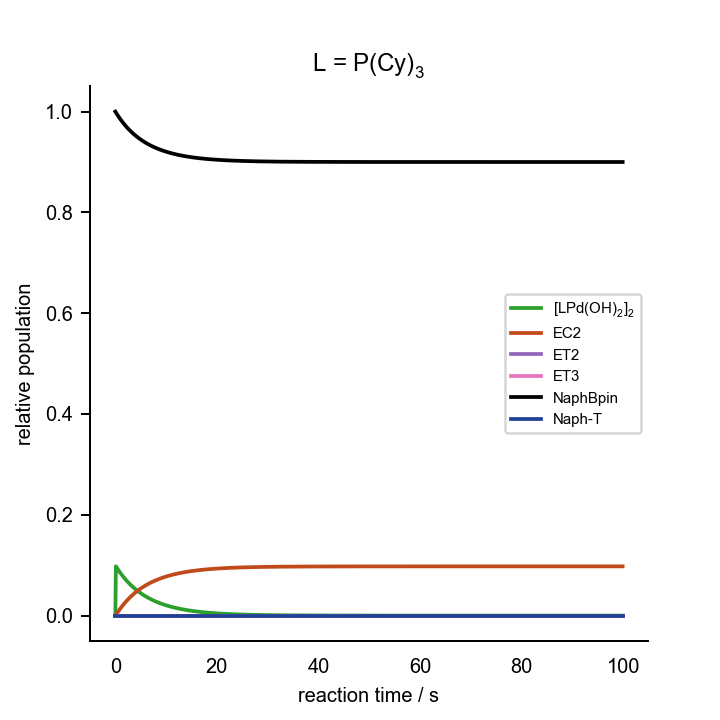

The table this chart was drawn from, first rows:
0.000000000000000000e+00	0.000000000000000000e+00	0.000000000000000000e+00	0.000000000000000000e+00	0.000000000000000000e+00	0.000000000000000000e+00	0.000000000000000000e+00	0.000000000000000000e+00	0.000000000000000000e+00	0.000000000000000000e+00	0.000000000000000000e+00	0.000000000000000000e+00	1.000000000000000021e-03	2.000000000000000042e-02	7.000000000000000666e-02	0.000000000000000000e+00	0.000000000000000000e+00	0.000000000000000000e+00
1.000000000000000056e-01	1.958338263659278877e-03	2.730317061396061538e-09	5.020807521628125766e-16	2.763424590746726088e-05	5.477723366679113257e-06	5.938577535687160260e-22	8.526703101581246243e-07	2.374584622270627354e-08	5.140334512140100449e-11	3.916776700156370198e-10	1.978088878733318163e-19	3.835088754948179268e-06	1.996600798923930248e-02	6.999452143302598017e-02	5.478566974240875203e-06	1.344136300660103912e-12	4.505857552465936077e-10
2.000000000000000111e-01	1.926091732647892225e-03	2.680988073001895672e-09	4.930095948518123529e-16	5.770932741566242542e-05	7.915517625104071282e-06	8.581469353815959535e-22	8.372650063461440591e-07	2.331682697448072443e-08	5.047463437098183959e-11	4.503074126894581417e-10	2.274196807411149317e-19	3.709829362610004789e-06	1.993351016849165963e-02	6.999208280918618741e-02	7.917190813993731227e-06	3.937636443057165089e-12	1.218943840296313750e-09
3.000000000000000444e-01	1.894422982608001032e-03	2.632685913650193478e-09	4.841272621668115210e-16	8.778864464035923449e-05	9.762483326193203127e-06	1.058382477658467683e-21	8.221803783452242810e-07	2.289673816327369936e-08	4.956525558252716450e-11	4.531993706582327797e-10	2.288813513268689788e-19	3.588838437072127226e-06	1.990159862405052604e-02	6.999023502804294083e-02	9.764971957212524294e-06	7.337062686048052634e-12	2.028094585739297043e-09
4.000000000000000222e-01	1.863320100505918165e-03	2.585384717748722864e-09	4.754289976579484910e-16	1.176040126923850332e-04	1.129898857137686093e-05	1.224959995370470253e-21	8.074083484039343337e-07	2.248535483338890367e-08	4.867472179828251158e-11	4.468848949829194965e-10	2.256934687045672567e-19	3.471961796981517505e-06	1.987026118089785243e-02	6.998869772134182210e-02	1.130227865832763537e-05	1.137970500859376167e-11	2.831822350549114102e-09
5.000000000000000000e-01	1.832771505097881021e-03	2.539059466517853380e-09	4.669102005966312716e-16	1.470577436820921975e-04	1.263459887483008049e-05	1.369757841157145564e-21	7.929411032280274991e-07	2.208245939394554382e-08	4.780256199695786051e-11	4.391666120439495822e-10	2.217965688583162413e-19	3.359051389928651674e-06	1.983948596927742614e-02	6.998736132335835192e-02	1.263867664178852338e-05	1.597021221302056331e-11	3.622630133953802860e-09
6.000000000000000888e-01	1.802765905943052140e-03	2.493685913914997943e-09	4.585664123536742200e-16	1.761048359433400553e-04	1.382589745937163003e-05	1.498910385656482465e-21	7.787710708468532125e-07	2.168784097463568209e-08	4.694831970348317946e-11	4.313508207312185596e-10	2.178503698494829691e-19	3.249964911678861431e-06	1.980926141521429859e-02	6.998616925063780303e-02	1.383074936234308869e-05	2.104347590572749789e-11	4.399508674588226835e-09
7.000000000000000666e-01	1.773292289268023694e-03	2.449240550849152889e-09	4.503933098186680971e-16	2.047227571472524292e-04	1.490671137943471999e-05	1.616084929506966212e-21	7.648909094376629072e-07	2.130129511449462605e-08	4.611155231641992680e-11	4.236530244613526127e-10	2.139637089444451015e-19	3.144565543080184776e-06	1.977957623127144307e-02	6.998508767588490498e-02	1.491232411524634413e-05	2.655117415994334974e-11	5.162531612771207143e-09
8.000000000000000444e-01	1.744339909075812156e-03	2.405700577596649244e-09	4.423867003274787711e-16	2.329003500112227464e-04	1.589921432772861790e-05	1.723685394618773790e-21	7.512934987111193470e-07	2.092262352199768609e-08	4.529183058905376025e-11	4.161058663278623962e-10	2.101530739877353821e-19	3.042721718415132445e-06	1.975041940810920438e-02	6.998409442516305423e-02	1.590557483707771263e-05	3.245549510515198861e-11	5.911947987436154912e-09
9.000000000000000222e-01	1.715898279028400635e-03	2.363043877821556636e-09	4.345425168848332470e-16	2.606328672772446030e-04	1.681890013204145133e-05	1.823391517088488688e-21	7.379719317979518350e-07	2.055163384911322359e-08	4.448873814046904067e-11	4.087115355368480150e-10	2.064195727085760761e-19	2.944306904000744937e-06	1.972178020608053930e-02	6.998317400440069724e-02	1.682599559947452834e-05	3.872573400155789564e-11	6.648030163305018062e-09
1.000000000000000000e+00	1.687957164644919138e-03	2.321248993900890164e-09	4.268568136268464669e-16	2.879194465472896839e-04	1.767711596889816751e-05	1.916433481105404676e-21	7.249195075430794827e-07	2.018813947670325378e-08	4.370187099109462768e-11	4.014672215445814157e-10	2.027617877417753411e-19	2.849199389702047142e-06	1.969364814703943728e-02	6.998231506617912101e-02	1.768493382104234534e-05	4.533626958922325875e-11	7.371048652804000913e-09
1.100000000000000089e+00	1.660506576116785532e-03	2.280295103660989477e-09	4.193257615430489343e-16	3.147617024127263895e-04	1.848247799389149431e-05	2.003745392025617800e-21	7.121297232404526021e-07	1.983195931219748663e-08	4.293083712477759668e-11	3.943693868475521050e-10	1.991779345043612369e-19	2.757282089353907291e-06	1.966601300676218064e-02	6.998150899410354731e-02	1.849100589663674502e-05	5.226527110164591951e-11	8.081268087055888137e-09
1.200000000000000178e+00	1.633536761017343646e-03	2.240161997587798297e-09	4.119456442855634014e-16	3.411628864190695450e-04	1.924171890552466344e-05	2.086057163516230803e-21	6.995962675158851541e-07	1.948291759138873221e-08	4.217525605975632058e-11	3.874144744782783577e-10	1.956662185034665684e-19	2.668442349619270799e-06	1.963886480727607131e-02	6.998074905523962719e-02	1.925094476055736075e-05	5.949382722560741024e-11	8.778946730743457814e-09
1.300000000000000044e+00	1.607038197544717216e-03	2.200830057394079974e-09	4.047128542278077768e-16	3.671273584628605472e-04	1.996022371371855908e-05	2.163952601956260524e-21	6.873130136336602152e-07	1.914084369202987718e-08	4.143475844516931506e-11	3.805990195742976879e-10	1.922248916851038300e-19	2.582571768445784260e-06	1.961219380973974399e-02	6.998002986434553874e-02	1.997013565464901314e-05	6.700533480895163706e-11	9.464336575827414454e-09
1.400000000000000133e+00	1.581001587774372424e-03	2.162280235106272872e-09	3.976238886187562057e-16	3.926602399879076640e-04	2.064238364970362287e-05	2.237907774955428670e-21	6.752740129654082164e-07	1.880557195194998712e-08	4.070898566733927125e-11	3.739196624811141050e-10	1.888522590548029138e-19	2.499566020579776420e-06	1.958599050734699185e-02	6.997934702996223832e-02	2.065297003794583418e-05	7.478505380609986457e-11	1.013768352568262912e-08
1.500000000000000000e+00	1.555417851395140497e-03	2.124494033428225579e-09	3.906753459720051898e-16	4.177671784735888672e-04	2.129183831769590447e-05	2.308317263802422127e-21	6.634734888577634234e-07	1.847694149827587783e-08	3.999758948009414285e-11	3.673731463518924429e-10	1.855466774685157332e-19	2.419324692441657445e-06	1.956024561873270437e-02	6.997869691226199507e-02	2.130308773819796896e-05	8.281977644679411604e-11	1.079922757902383063e-08
1.600000000000000089e+00	1.530278119592123464e-03	2.087453486740840867e-09	3.838639225717803504e-16	4.424541830174690753e-04	2.191164665226504065e-05	2.375512697507390655e-21	6.519058306986009381e-07	1.815479608218394471e-08	3.930023164705583700e-11	3.609563127070359926e-10	1.823065533930799317e-19	2.341751123286853649e-06	1.953495008153815354e-02	6.997807645209105920e-02	2.192354790916199364e-05	9.109757364197238102e-11	1.144920301036930853e-08
1.700000000000000178e+00	1.505573728872110521e-03	2.051141142512946704e-09	3.771864090545625578e-16	4.667275067293959168e-04	2.250441069102109449e-05	2.439776171400176504e-21	6.405655881117065540e-07	1.783898391722865507e-08	3.861658359167028183e-11	3.546660971574735177e-10	1.791303407492038266e-19	2.266752253103768271e-06	1.951009504593221450e-02	6.997748304719693391e-02	2.251695280325536407e-05	9.960759789819076716e-11	1.208783853898851818e-08
1.800000000000000044e+00	1.481296215476346403e-03	2.015540043985454236e-09	3.706396872248600095e-16	4.905935613435303579e-04	2.307236719107862461e-05	2.501350179568183892e-21	6.294474655490891917e-07	1.752935752874492744e-08	3.794632607120788912e-11	3.484995254240899059e-10	1.760165389039009164e-19	2.194238478004945532e-06	1.948567186873496893e-02	6.997691446061216070e-02	2.308553938802748498e-05	1.083399258573665135e-10	1.271535749736473145e-08
1.900000000000000133e+00	1.457437309685715669e-03	1.980633713155670667e-09	3.642207269261759186e-16	5.140588539007433710e-04	2.361745670855110220e-05	2.560445103988301492e-21	6.185463169770271667e-07	1.722577360586091427e-08	3.728914885641427456e-11	3.424537097647869278e-10	1.729636908686398751e-19	2.124123511686979265e-06	1.946167210744570789e-02	6.997636875157449421e-02	2.363124842568034768e-05	1.172854325642466654e-10	1.333197798670840148e-08
2.000000000000000000e+00	1.433988930440438427e-03	1.946406134569471466e-09	3.579265830605356714e-16	5.371299392729312564e-04	2.414137671098203074e-05	2.617244972617727539e-21	6.078571408144121134e-07	1.692809286053692287e-08	3.664475042636949482e-11	3.365258456236177443e-10	1.699703816095471248e-19	2.056324252657471207e-06	1.943808751459706607e-02	6.997584422241460989e-02	2.415577758554392934e-05	1.264356887201471350e-10	1.393791302735853970e-08
2.100000000000000089e+00	1.410943180304037115e-03	1.912841740016625586e-09	3.517543927740941041e-16	5.598133843807125230e-04	2.464562291020821200e-05	2.671911940423661410e-21	5.973750751531397400e-07	1.663617989445904495e-08	3.601283768035070597e-11	3.307132084939120558e-10	1.670352364655682290e-19	1.990760658049739758e-06	1.941491003246658895e-02	6.997533937722315300e-02	2.466062277699992015e-05	1.357828753574134795e-10	1.453337070765839302e-08
2.200000000000000178e+00	1.388292340182221106e-03	1.879925393234188182e-09	3.457013726442276130e-16	5.821157407696429115e-04	2.513152193286461418e-05	2.724589831298623976e-21	5.870953929810251651e-07	1.634990306600304693e-08	3.539312564984613772e-11	3.250131510126024203e-10	1.641569196832728490e-19	1.927355621835911635e-06	1.939213178755189171e-02	6.997485288918006696e-02	2.514711082005118624e-05	1.453197133292548528e-10	1.511855432204086249e-08
2.300000000000000266e+00	1.366028864586983855e-03	1.847642375713634330e-09	3.397648160695926814e-16	6.040435235431627784e-04	2.560025743008404036e-05	2.775406968697641684e-21	5.770134977494082539e-07	1.606913436679751250e-08	3.478533723134896916e-11	3.194231001891880709e-10	1.613341330195694337e-19	1.866034858909158401e-06	1.936974508560292824e-02	6.997438357444503432e-02	2.561642555509346302e-05	1.550394037923666611e-10	1.569366250524853847e-08
2.400000000000000355e+00	1.344145377004320055e-03	1.815978373021152641e-09	3.339420907545519909e-16	6.256031952446192666e-04	2.605289117479731847e-05	2.824478462864924103e-21	5.671249191010220347e-07	1.579374930275009115e-08	3.418920292881181450e-11	3.139405547748926135e-10	1.585656144151162482e-19	1.806726794525378535e-06	1.934774240676845683e-02	6.997393037105982538e-02	2.606962894029353649e-05	1.649355774641910904e-10	1.625888936378539885e-08
2.500000000000000000e+00	1.322634665104447261e-03	1.784919461179724316e-09	3.282306362049603758e-16	6.468011534637677518e-04	2.649038028806755188e-05	2.871908078396603634e-21	5.574253086171525026e-07	1.552362677561102042e-08	3.360446059726487754e-11	3.085630827633627242e-10	1.558501367340761386e-19	1.749362457361475342e-06	1.932611640059235178e-02	6.997349232172211941e-02	2.650767827800551386e-05	1.750022511743147468e-10	1.681442460383336397e-08
2.600000000000000089e+00	1.301489676614470906e-03	1.754452094294274318e-09	3.226279614525421090e-16	6.676437211578287569e-04	2.691359143205598333e-05	2.917789772946163005e-21	5.479104359530104576e-07	1.525864897534779607e-08	3.303085520983662235e-11	3.032883190535040705e-10	1.531865065856711267e-19	1.693875378344204795e-06	1.930485988168374745e-02	6.997306855959231631e-02	2.693144040781485831e-05	1.852337909170938980e-10	1.736045364872527278e-08
2.700000000000000178e+00	1.280703514778745028e-03	1.724563091898339802e-09	3.171316427280565205e-16	6.881371394236904899e-04	2.732331258081987293e-05	2.962208973334774790e-21	5.385761848861296823e-07	1.499870127009786414e-08	3.246813861953149548e-11	2.981139631364099528e-10	1.505735631578122008e-19	1.640201492813189424e-06	1.928396582498176706e-02	6.997265829652270230e-02	2.734170347742152606e-05	1.956248792660230664e-10	1.789715775908078666e-08
2.800000000000000266e+00	1.260269434487486630e-03	1.695239627485494018e-09	3.117393213523301857e-16	7.082875618979085630e-04	2.772026289420419744e-05	3.005243646011905249e-21	5.294185497347649928e-07	1.474367210642526858e-08	3.191606934331304503e-11	2.930377769705701608e-10	1.480101771457537190e-19	1.588279047533870271e-06	1.926342736169795247e-02	6.997226081318355662e-02	2.773918681661401072e-05	2.061704872467249972e-10	1.842471414543012349e-08
2.900000000000000355e+00	1.240180838049585689e-03	1.666469216835816583e-09	3.064487015895997061e-16	7.281010507137709517e-04	2.810510100500745453e-05	3.046965195493803645e-21	5.204336317122790563e-07	1.449345290779472136e-08	3.137441234232895312e-11	2.880575828711154820e-10	1.454952496877408402e-19	1.538048511087622630e-06	1.924323777490987222e-02	6.997187545077562798e-02	2.812454922451810939e-05	2.168658495812183002e-10	1.894329607804352267e-08
3.000000000000000000e+00	1.220431271461534144e-03	1.638239707258922461e-09	3.012575486694018210e-16	7.475835734146577850e-04	2.847843209517959048e-05	3.087439231517075023e-21	5.116176355677748883e-07	1.424793798101718898e-08	3.084293881938880696e-11	2.831712615515310880e-10	1.430277113776038994e-19	1.489452488381791749e-06	1.922339049565890620e-02	6.997150160395428087e-02	2.849839604587667711e-05	2.277064429216070107e-10	1.945307299244281406e-08
3.100000000000000089e+00	1.201014420591113400e-03	1.610539266967882774e-09	2.961636868325323547e-16	7.667410009028198482e-04	2.884081388515557151e-05	3.126726218361710371e-21	5.029668662675965249e-07	1.400702442383371096e-08	3.032142601891119793e-11	2.783767502198177391e-10	1.406065213047731135e-19	1.442435638487237330e-06	1.920387909896956874e-02	6.997113871483970349e-02	2.886128516046464890e-05	2.386879665294561383e-10	1.995421059215380362e-08
3.200000000000000178e+00	1.181924107550027907e-03	1.583356374943042289e-09	2.911649974670942150e-16	7.855791060740986232e-04	2.919276180677504953e-05	3.164882035664091136e-21	4.944777258298322202e-07	1.377061203676008022e-08	2.980965703608983268e-11	2.736720407138874598e-10	1.382306661140458421e-19	1.396944596020216251e-06	1.918469730006483465e-02	6.997078626784410116e-02	2.921373215608915667e-05	2.498063250939320513e-10	2.044687094812170653e-08
3.300000000000000266e+00	1.163154287118964682e-03	1.556679811085257889e-09	2.862594172977657424e-16	8.041035630290963498e-04	2.953475345147371623e-05	3.201958460659817039e-21	4.861467102491947893e-07	1.353860323744848522e-08	2.930742063151033783e-11	2.690551777906287426e-10	1.358991591428973484e-19	1.352927895656304493e-06	1.916583895064011972e-02	6.997044378522331021e-02	2.955621477685959641e-05	2.610576134125841571e-10	2.093121259449650821e-08
3.400000000000000355e+00	1.144699043613728621e-03	1.530498647194711688e-09	2.814449367268862793e-16	8.223199467652339860e-04	2.986723243059760991e-05	3.238003586692889047e-21	4.779704066797339096e-07	1.331090298222936596e-08	2.881451106130959135e-11	2.645242574312814796e-10	1.336110395669757273e-19	1.310335900461902494e-06	1.914729803558597523e-02	6.997011082321662190e-02	2.988917678357844919e-05	2.724381027007906668e-10	2.140739062052658598e-08
3.500000000000000000e+00	1.126552587155165482e-03	1.504802237304108849e-09	2.767195980568173334e-16	8.402337332519572164e-04	3.019061173469145062e-05	3.273062187407044144e-21	4.699454904159181591e-07	1.308741868203820921e-08	2.833072789518016477e-11	2.600774252020257347e-10	1.313653715734134254e-19	1.269120731655557950e-06	1.912906866911754170e-02	6.996978696868712266e-02	3.021303131310658789e-05	2.839442281715709480e-10	2.187555676158572688e-08
3.600000000000000089e+00	1.108709250833858498e-03	1.479580209456170807e-09	2.720814939778985163e-16	8.578502999172178591e-04	3.050527667646263464e-05	3.307176035802018701e-21	4.620687223247710442e-07	1.286806013090359916e-08	2.785587586156652494e-11	2.557128747001662344e-10	1.291612435773295203e-19	1.229236202885284374e-06	1.911114509180761659e-02	6.996947183617879817e-02	3.052816382140235605e-05	2.955725778501152046e-10	2.233585948698778276e-08
3.700000000000000178e+00	1.091163487215526199e-03	1.454822456749892959e-09	2.675287659219345969e-16	8.751749262346465372e-04	3.081158746619334709e-05	3.340384183442310010e-21	4.543369460496431881e-07	1.265273942807567187e-08	2.738976467909321529e-11	2.514288460543832970e-10	1.269977674655650843e-19	1.190637755848664050e-06	1.909352166696330622e-02	6.996916506534117675e-02	3.083493465900565120e-05	3.073198825127858583e-10	2.278844408355915626e-08
3.800000000000000266e+00	1.073909865744273207e-03	1.430519129787301249e-09	2.630596026732206428e-16	8.922127946024372086e-04	3.110988149238373500e-05	3.372723207709101492e-21	4.467470856513524156e-07	1.244137091233455943e-08	2.693220891436307992e-11	2.472236244796396169e-10	1.248740778679952630e-19	1.153282399758365573e-06	1.907619287790809567e-02	6.996886631864841777e-02	3.113368135175201826e-05	3.191830065261048802e-10	2.323345273710546016e-08
3.900000000000000355e+00	1.056943069506452752e-03	1.406660628416786745e-09	2.586722388502177392e-16	9.089689913632942059e-04	3.140047533097952369e-05	3.404227429627132444e-21	4.392961430296546311e-07	1.223387109018160188e-08	2.648302782650785095e-11	2.430955388910341111e-10	1.227893314585458401e-19	1.117128652192843599e-06	1.905915332462734119e-02	6.996857527939007171e-02	3.142472061007000391e-05	3.311589394821105474e-10	2.367102461194046322e-08
4.000000000000000000e+00	1.040257892605994487e-03	1.383237594471289532e-09	2.543649535701686560e-16	9.254485079930206345e-04	3.168366653404983808e-05	3.434929107781054988e-21	4.319811956553965353e-07	1.203015857268242160e-08	2.604204523047208910e-11	2.390429605686466937e-10	1.207427062819293189e-19	1.082136483143442781e-06	1.904239772103162587e-02	6.996829164988241367e-02	3.170835011772685225e-05	3.432447885732824285e-10	2.410129592767156905e-08
4.100000000000000533e+00	1.023849237213481783e-03	1.360240904203753717e-09	2.501360690580467577e-16	9.416562423384884943e-04	3.195973522012468011e-05	3.464858610729073968e-21	4.247993942081301474e-07	1.183015400967736649e-08	2.560908935459627624e-11	2.350643018506587207e-10	1.187334010946093900e-19	1.048267260556862981e-06	1.902592089189684282e-02	6.996801514987791015e-02	3.198485012223200007e-05	3.554377716138771524e-10	2.452440003365321809e-08
4.200000000000000178e+00	1.007712111113608783e-03	1.337661661562923090e-09	2.459839494100351216e-16	9.575970000115432024e-04	3.222894549663053021e-05	3.494044571213796137e-21	4.177479604761632805e-07	1.163378003130039642e-08	2.518399271402110069e-11	2.311580149072483455e-10	1.167606347465275379e-19	1.015483698898489357e-06	1.900971777030876705e-02	6.996774551514280127e-02	3.225448485733743221e-05	3.677352106376350466e-10	2.494046748116123166e-08
4.299999999999999822e+00	9.918416249324762436e-04	1.315491191156240609e-09	2.419069992994668821e-16	9.732754957741032026e-04	3.249154673267222844e-05	3.522514024148636615e-21	4.108241851588925376e-07	1.144096118677671278e-08	2.476659197820094352e-11	2.273225905301606362e-10	1.148236455706982022e-19	9.837498089619861670e-07	1.899378339478983990e-02	6.996748249618424398e-02	3.251750381588236515e-05	3.801345260113291161e-10	2.534962609340920382e-08
4.400000000000000355e+00	9.762329896467761498e-04	1.293721031737833668e-09	2.379036627793246632e-16	9.886963550380849317e-04	3.274777470387835572e-05	3.550292530734214667e-21	4.040254258331190807e-07	1.125162388778708654e-08	2.435672784830290339e-11	2.235565569721218140e-10	1.129216907979439453e-19	9.530308500873459492e-07	1.897811290671274145e-02	6.996722585710543618e-02	3.277414289469998731e-05	3.926332310107382807e-10	2.575200103343975720e-08
4.500000000000000000e+00	9.608815142846776876e-04	1.272342930088474821e-09	2.339724221568204020e-16	1.003864115360592101e-03	3.299785262267068399e-05	3.577404290153204747e-21	3.973491050417783421e-07	1.106569635524126578e-08	2.395424494198573619e-11	2.198584788396073122e-10	1.110540459985428915e-19	9.232932845068366751e-07	1.896270154790995199e-02	6.996697537457519100e-02	3.302462542494653353e-05	4.052289268130458211e-10	2.614771486998748894e-08
4.600000000000000533e+00	9.457826033558628222e-04	1.251348834636197805e-09	2.301117968202832546e-16	1.018783227949671393e-03	3.324199206863502821e-05	3.603872240434848406e-21	3.907927083016763398e-07	1.088310856379582870e-08	2.355899167329598948e-11	2.162269560120954355e-10	1.092200045372110876e-19	8.945047328224553158e-07	1.894754465801464297e-02	6.996673083689756989e-02	3.326916310253048750e-05	4.179192978643050901e-10	2.653688764140869312e-08
4.700000000000000178e+00	9.309317547407222528e-04	1.230730889831772746e-09	2.263203422048608909e-16	1.033458059240241738e-03	3.348039383127720576e-05	3.629718149820863959e-21	3.843537823469657438e-07	1.070379219293708793e-08	2.317082014677579144e-11	2.126606226154181649e-10	1.074188770553807801e-19	8.666339319957205196e-07	1.893263767226575911e-02	6.996649204316916781e-02	3.350795683092529237e-05	4.307021075863989129e-10	2.691963691770768755e-08
4.800000000000000711e+00	9.163245572289590917e-04	1.210481430145002179e-09	2.225966486884922885e-16	1.047892892450814342e-03	3.371324867441064026e-05	3.654962699635178660e-21	3.780299332542070541e-07	1.052768057476629207e-08	2.278958604443186094e-11	2.091581459895147691e-10	1.056499909506128489e-19	8.396506941918982332e-07	1.891797611896434833e-02	6.996625880251450269e-02	3.374119748561195745e-05	4.435751943914526131e-10	2.729607786074170544e-08
4.900000000000000355e+00	9.019566886446792400e-04	1.190592974980269920e-09	2.189393406569222517e-16	1.062091929099236816e-03	3.394073803027695800e-05	3.679625559535786404e-21	3.718188248545081975e-07	1.035470864977962388e-08	2.241514853001124617e-11	2.057182257593980125e-10	1.039126899081152743e-19	8.135258682018481094e-07	1.890355561752139063e-02	6.996603093339187618e-02	3.396906660825355990e-05	4.565364679754881159e-10	2.766632328266559303e-08
5.000000000000000000e+00	8.878239134474058634e-04	1.171058222965345114e-09	2.153470754534644865e-16	1.076059290621448001e-03	3.416303463381035078e-05	3.703725456277410935e-21	3.657181769499343439e-07	1.018481291719734943e-08	2.204737014147736072e-11	2.023395928685211024e-10	1.022063334132325152e-19	7.882313012993470212e-07	1.888937187598244485e-02	6.996580826295910327e-02	3.419173704101196768e-05	4.695839058663634030e-10	2.803048370269656631e-08
5.100000000000000533e+00	8.739220808739386892e-04	1.151870047086000786e-09	2.118185424843017416e-16	1.089799019877792791e-03	3.438030309993832240e-05	3.727280236298540026e-21	3.597257637940634128e-07	1.001793139264909777e-08	2.168611669941008997e-11	1.990210086988451836e-10	1.005302963077040630e-19	7.637398034491140824e-07	1.887542068909792842e-02	6.996559062649622407e-02	3.440937350389963847e-05	4.827155502035470133e-10	2.838866740221880296e-08
5.200000000000000178e+00	8.602471228603810133e-04	1.133021489607574869e-09	2.083524622846054729e-16	1.103315082686909731e-03	3.459270045236931436e-05	3.750306923049010541e-21	3.538394125060025357e-07	9.854003564006138512e-09	2.133125721139458189e-11	1.957612641794217923e-10	9.888396834009079960e-20	7.400251123992314502e-07	1.886169793617524168e-02	6.996537786687655192e-02	3.462213312361672561e-05	4.959295047296182635e-10	2.874098047831329747e-08
5.300000000000000711e+00	8.467950520833945763e-04	1.114505757250469267e-09	2.049475856313553821e-16	1.116611369342089674e-03	3.480037660799678085e-05	3.772821769505822293e-21	3.480570015637125841e-07	9.692970349422264786e-09	2.098266378119113218e-11	1.925591789586659169e-10	9.726675374834318704e-20	7.170618602421739333e-07	1.884819957905309665e-02	6.996516983408218593e-02	3.483016591800364403e-05	5.092239319758782197e-10	2.908752689575813034e-08
5.400000000000000355e+00	8.335619600945944540e-04	1.096316216578440094e-09	2.016026926952856188e-16	1.129691696172379018e-03	3.500347482266570679e-05	3.794840306500126495e-21	3.423764593637812142e-07	9.534774057225193310e-09	2.064021152191092735e-11	1.894136005695750169e-10	9.567807083878444759e-20	6.948255413257444202e-07	1.883492166017170649e-02	6.996496638475832586e-02	3.503361524185461559e-05	5.225970506258015539e-10	2.942840853753414092e-08
5.500000000000000000e+00	8.205440155867830404e-04	1.078446389648910406e-09	1.983165922410175892e-16	1.142559806951171054e-03	3.520213209897146358e-05	3.816377386928019683e-21	3.367957628630300948e-07	9.379358348086969527e-09	2.030377847412520286e-11	1.863234036627614723e-10	9.411735159932003449e-20	6.732924815238891525e-07	1.882186030077749594e-02	6.996476738180539001e-02	3.523261819476225781e-05	5.360471330420790839e-10	2.976372525390706881e-08
5.600000000000000533e+00	8.077374624817048373e-04	1.060889949495847301e-09	1.950881207964011573e-16	1.155219374378057282e-03	3.539647956336643272e-05	3.837447226633901704e-21	3.313129361678291788e-07	9.226668195738050112e-09	1.997324552082183175e-11	1.832874892453483475e-10	9.258404131558147359e-20	6.524398083047699481e-07	1.880901169895095662e-02	6.996457269400187251e-02	3.542730599826895792e-05	5.495725029437950411e-10	3.009357491015470395e-08
5.700000000000000178e+00	7.951386182237686487e-04	1.043640715970556559e-09	1.919161418876743324e-16	1.167674001586218842e-03	3.558664281470325547e-05	3.858063442197170821e-21	3.259260492351887782e-07	9.076649850794274577e-09	1.964849630910054661e-11	1.803047839252257768e-10	9.107759818976018746e-20	6.322454221991206939e-07	1.879637212784325204e-02	6.996438219565570549e-02	3.561780434445351777e-05	5.631715332227052017e-10	3.041805343292366305e-08
5.800000000000000711e+00	7.827438722616475919e-04	1.026692651910750318e-09	1.887995453349895510e-16	1.179927223445780644e-03	3.577274224365814689e-05	3.878239085561938968e-21	3.206332166763703130e-07	8.929250807438855721e-09	1.932941717804842534e-11	1.773742392273937614e-10	8.959749299582982796e-20	6.126879695710482852e-07	1.878393793410333343e-02	6.996419576628470915e-02	3.580423371539676524e-05	5.768426438871415417e-10	3.073725485531167601e-08
5.900000000000000355e+00	7.705496841002824285e-04	1.010039858790577526e-09	1.857372464524926708e-16	1.191982508099137051e-03	3.595489333199241335e-05	3.897986676480945156e-21	3.154325963984028003e-07	8.784419765590253581e-09	1.901589707684361445e-11	1.744948308828833875e-10	8.814320872089041759e-20	5.937468156747627711e-07	1.877170553587601681e-02	6.996401329031762262e-02	3.598670968248432570e-05	5.905843001246396443e-10	3.105127136071285339e-08
6.000000000000000000e+00	7.585525820268321229e-04	9.936765733582898504e-10	1.827281854300207452e-16	1.203843258219242660e-03	3.613320692622850645e-05	3.917318232185664838e-21	3.103223885540361732e-07	8.642106601659616926e-09	1.870782750145302558e-11	1.716655581722365245e-10	8.671424023406157078e-20	5.754020197069855214e-07	1.875967142147796224e-02	6.996383465682001757e-02	3.616534318012275744e-05	6.043950104740259861e-10	3.136019332541745496e-08
... 939 more rows
